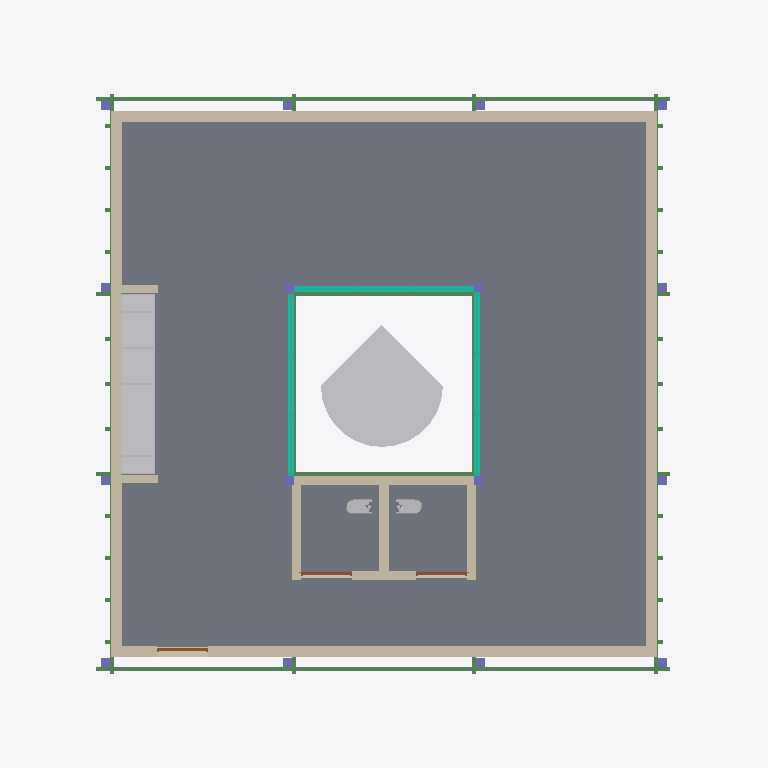
Plan cut of the same IFC building model at storey 'NTN' (level 0.00 m, cut at 1.40 m), seen from above with north up, elements coloured by IFC class (only those large enough to see are counted): 35 walls (beige), 24 beams (green), 16 columns (violet), 8 other elements (light grey), 3 slabs (grey), 3 curtain walls (teal), 3 doors (brown). Cut surfaces are drawn darker.
Extent 11.0 m × 11.8 m × 8.2 m (x, y, z). Storeys (6): NOG_BASE PILARES at -1.80 m; NTN at 0.00 m; NOG_PISO 1 at 1.00 m; NPT at 1.23 m; NOG_SIP Cara Superior at 4.21 m; NOG_Pilares Cara Superior at 6.01 m. Elements (199): 53 IfcBeam, 38 IfcWallStandardCase, 32 IfcFooting, 20 IfcColumn, 18 IfcFlowTerminal, 13 IfcWindow, 9 IfcFurnishingElement, 6 IfcSlab, 3 IfcCurtainWall, 3 IfcDoor, 2 IfcBuildingElementProxy, 1 IfcCovering.

HEADER;
FILE_DESCRIPTION(('ViewDefinition [CoordinationView_V2.0, QuantityTakeOffAddOnView]','RevitIdentifiers [ContentGUID: 1b7e957a-3815-4cde-909e-a2956a1124d2, VersionGUID: 607071c9-a920-4b14-b0dc-eb4321b22190, NumberOfSaves: 63]','CoordinateReference [CoordinateBase: Coordenadas compartidas, ProjectSite: Default Site]'),'2;1');
FILE_NAME('20261019_WorkshopBIM-IA_AlbertoJercicM_.ifc','2026-10-19T21:17:42-04:00',(''),(''),'ODA SDAI 24.12','Autodesk Revit 25.4.41.14 (ESP) - IFC 25.4.41.14','');
FILE_SCHEMA(('IFC2X3'));
ENDSEC;
DATA;
#29=IFCPROJECT('07By1Y4CL0MgYtQrh0x7jv',#18,'TBC-AJ-01',$,$,'Habitáculo y Refugio Turístico Magallanes','Caso de Estudio Académico',(#24),#178087);
#60=IFCSITE('07By1Y4CL0MgYtQrh0x7jx',#18,'Default',$,$,#59,$,$,.ELEMENT.,(42,21,31,181945),(-71,-3,-24,-263305),0.0,$,$);
#92355=IFCSITE('2Gqq51e1f0kxVnzgscoAPt',#18,'Sólido topográfico:Sólido topográfico 1:651923',$,'Sólido topográfico:Sólido topográfico 1',#92331,#92354,$,.PARTIAL.,$,$,$,$,$);
#34=IFCBUILDING('07By1Y4CL0MgYtQrh0x7ju',#18,'Workshop Hbaitáculo - Refugio Tierra del Fuego',$,$,#32,$,'Workshop Hbaitáculo - Refugio Tierra del Fuego',.ELEMENT.,$,$,#33);
#38=IFCBUILDINGSTOREY('2m3UwjUlX88u4doSIQvM_c',#18,'NOG_BASE PILARES',$,'Nivel:TBC-NIVEL',#37,$,'NOG_BASE PILARES',.ELEMENT.,-180.0);
#41=IFCBUILDINGSTOREY('3Zu5Bv0LOHrPC10026FoQQ',#18,'NTN',$,'Nivel:TBC-NIVEL',#40,$,'NTN',.ELEMENT.,0.0);
#45=IFCBUILDINGSTOREY('15Z0v90RiHrPC20026FoKR',#18,'NOG_PISO 1',$,'Nivel:TBC-NIVEL',#44,$,'NOG_PISO 1',.ELEMENT.,100.0);
#49=IFCBUILDINGSTOREY('0VpUE8qTb8XuOXchiHwFiC',#18,'NPT',$,'Nivel:TBC-NIVEL',#48,$,'NPT',.ELEMENT.,123.0);
#53=IFCBUILDINGSTOREY('2m3UwjUlX88u4doSIQvMbC',#18,'NOG_SIP Cara Superior',$,'Nivel:TBC-NIVEL',#52,$,'NOG_SIP Cara Superior',.ELEMENT.,420.99999999999613);
#57=IFCBUILDINGSTOREY('2m3UwjUlX88u4doSIQvMd4',#18,'NOG_Pilares Cara Superior',$,'Nivel:TBC-NIVEL',#56,$,'NOG_Pilares Cara Superior',.ELEMENT.,600.9999999999961);
#656=IFCSLAB('0tbW3Oigj4ERxAUYxMtT3W',#18,'Suelo:PAV Tipo Madera:580278',$,'Suelo:PAV Tipo Madera',#605,#655,'580278',.FLOOR.);
#92079=IFCBUILDINGELEMENTPROXY('27M_B$6v5ENPy7aj_XuAZk',#18,'M_RPC Tree - Deciduous:Blue Berry Elder - 4.5 Meters:637655',$,'M_RPC Tree - Deciduous:Blue Berry Elder - 4.5 Meters',#92078,#92075,'637655',$);
#93100=IFCSLAB('2hyrotwV96dm5oXjV9qFGP',#18,'Suelo:PAV Tipo Porcelanato 1:657012:2',$,'Suelo:PAV Tipo Porcelanato 1',#93094,#93093,'657012',.FLOOR.);
#93099=IFCSLAB('2YrM0yWjLDKBkFlPy5KRTB',#18,'Suelo:PAV Tipo Porcelanato 1:657012',$,'Suelo:PAV Tipo Porcelanato 1',#93059,#93078,'657012',.FLOOR.);
#2496=IFCWALLSTANDARDCASE('341mEOvAH7nBcykS6ejzed',#18,'Muro básico:Panel SiP perimetral 117mm:590014',$,'Muro básico:Panel SiP perimetral 117mm',#2484,#2488,'590014');
#2684=IFCWALLSTANDARDCASE('341mEOvAH7nBcykS6ejzcr',#18,'Muro básico:Panel SiP perimetral 117mm:590636',$,'Muro básico:Panel SiP perimetral 117mm',#2672,#2676,'590636');
#2577=IFCWALLSTANDARDCASE('341mEOvAH7nBcykS6ejzij',#18,'Muro básico:Panel SiP perimetral 117mm:590260',$,'Muro básico:Panel SiP perimetral 117mm',#2565,#2569,'590260');
#2813=IFCWALLSTANDARDCASE('341mEOvAH7nBcykS6ejzdu',#18,'Muro básico:Panel SiP perimetral 117mm:590689',$,'Muro básico:Panel SiP perimetral 117mm',#2801,#2805,'590689');
#146760=IFCFURNISHINGELEMENT('0lh7wd5Cz2_8DQtw2dS7g1',#18,'GDV_FAM_M05e_Lavaplatos:GDV_FAM_M05e_Lavaplatos:673346',$,'GDV_FAM_M05e_Lavaplatos:GDV_FAM_M05e_Lavaplatos',#146759,#146753,'673346');
#1510=IFCBEAM('0tbW3Oigj4ERxAUYxMtUE2',#18,'Arauco Hilam Viga:Hilam Viga 65x228 mm:584148',$,'Arauco Hilam Viga:Hilam Viga 65x228 mm',#1497,#1509,'584148');
#1720=IFCBEAM('341mEOvAH7nBcykS6ejYTp',#18,'Arauco Hilam Viga:Hilam Viga 65x228 mm:589290',$,'Arauco Hilam Viga:Hilam Viga 65x228 mm',#1707,#1719,'589290');
#5369=IFCWALLSTANDARDCASE('27M_B$6v5ENPy7aj_Xu2I_',#18,'Muro básico:Fachada Revestimiento:603783',$,'Muro básico:Fachada Revestimiento',#5353,#5357,'603783');
#5485=IFCWALLSTANDARDCASE('27M_B$6v5ENPy7aj_Xu2In',#18,'Muro básico:Fachada Revestimiento:603784',$,'Muro básico:Fachada Revestimiento',#5473,#5477,'603784');
#5547=IFCWALLSTANDARDCASE('27M_B$6v5ENPy7aj_Xu2Im',#18,'Muro básico:Fachada Revestimiento:603785',$,'Muro básico:Fachada Revestimiento',#5535,#5539,'603785');
#5609=IFCWALLSTANDARDCASE('27M_B$6v5ENPy7aj_Xu2Ip',#18,'Muro básico:Fachada Revestimiento:603786',$,'Muro básico:Fachada Revestimiento',#5597,#5601,'603786');
#3038=IFCWALLSTANDARDCASE('341mEOvAH7nBcykS6ejzu6',#18,'Muro básico:Panel SiP perimetral 117mm:591007',$,'Muro básico:Panel SiP perimetral 117mm',#3026,#3030,'591007');
#96574=IFCFURNISHINGELEMENT('0lh7wd5Cz2_8DQtw2dS39d',#18,'OGS-FAM-COCINA-BASE-1PUERTA:OGS-FAM-COCINA-BASE-1PUERTA:659108',$,'OGS-FAM-COCINA-BASE-1PUERTA:OGS-FAM-COCINA-BASE-1PUERTA',#96573,#96567,'659108');
#99842=IFCFURNISHINGELEMENT('0lh7wd5Cz2_8DQtw2dS0s$',#18,'OGS-FAM-COCINA-BASE-1PUERTA:OGS-FAM-COCINA-BASE-1PUERTA:668028',$,'OGS-FAM-COCINA-BASE-1PUERTA:OGS-FAM-COCINA-BASE-1PUERTA',#99841,#99835,'668028');
#3577=IFCCURTAINWALL('341mEOvAH7nBcykS6ejzqi',#18,'Muro cortina:Ventanas 1 Perfiles 100x35cm v2:591797',$,'Muro cortina:Ventanas 1 Perfiles 100x35cm v2',#3576,$,'591797');
#3075=IFCCURTAINWALL('341mEOvAH7nBcykS6ejzn3',#18,'Muro cortina:Ventanas 1 Perfiles 100x35cm v2:591578',$,'Muro cortina:Ventanas 1 Perfiles 100x35cm v2',#3074,$,'591578');
#88143=IFCCURTAINWALL('27M_B$6v5ENPy7aj_XuAfk',#18,'Muro cortina:Ventanas 1 Perfiles 100x35cm v2:637015',$,'Muro cortina:Ventanas 1 Perfiles 100x35cm v2',#88142,$,'637015');
#766=IFCBEAM('0tbW3Oigj4ERxAUYxMtTL$',#18,'Arauco Hilam Viga:Hilam Viga 65x228 mm:581417',$,'Arauco Hilam Viga:Hilam Viga 65x228 mm',#749,#765,'581417');
#878=IFCBEAM('0tbW3Oigj4ERxAUYxMtUeW',#18,'Arauco Hilam Viga:Hilam Viga 65x228 mm:581750',$,'Arauco Hilam Viga:Hilam Viga 65x228 mm',#865,#877,'581750');
#26163=IFCWALLSTANDARDCASE('27M_B$6v5ENPy7aj_Xu9ig',#18,'Muro básico:Panel SiP Interior 90mm:624915',$,'Muro básico:Panel SiP Interior 90mm',#26151,#26155,'624915');
#1463=IFCBEAM('0tbW3Oigj4ERxAUYxMtUs0',#18,'Arauco Hilam Viga:Hilam Viga 65x228 mm:583638',$,'Arauco Hilam Viga:Hilam Viga 65x228 mm',#1450,#1462,'583638');
#1952=IFCBEAM('341mEOvAH7nBcykS6ejYMT',#18,'Arauco Hilam Viga:Hilam Viga 65x228 mm:589572',$,'Arauco Hilam Viga:Hilam Viga 65x228 mm',#1939,#1951,'589572');
#103083=IFCFURNISHINGELEMENT('0lh7wd5Cz2_8DQtw2dS0rx',#18,'OGS-FAM-COCINA-BASE-1PUERTA:OGS-FAM-COCINA-BASE-1PUERTA ajuste:668088',$,'OGS-FAM-COCINA-BASE-1PUERTA:OGS-FAM-COCINA-BASE-1PUERTA ajuste',#103082,#103076,'668088');
#106344=IFCFURNISHINGELEMENT('0lh7wd5Cz2_8DQtw2dS0qy',#18,'OGS-FAM-COCINA-BASE-1PUERTA:OGS-FAM-COCINA-BASE-1PUERTA ajuste:668159',$,'OGS-FAM-COCINA-BASE-1PUERTA:OGS-FAM-COCINA-BASE-1PUERTA ajuste',#106343,#106337,'668159');
#26206=IFCWALLSTANDARDCASE('27M_B$6v5ENPy7aj_Xu9kY',#18,'Muro básico:Panel SiP Interior 90mm:625051',$,'Muro básico:Panel SiP Interior 90mm',#26194,#26198,'625051');
#147195=IFCWALLSTANDARDCASE('0lh7wd5Cz2_8DQtw2dS63_',#18,'Muro básico:Rev Volcanita ST +  Melamina tipo madera:678973',$,'Muro básico:Rev Volcanita ST +  Melamina tipo madera',#147179,#147183,'678973');
#148027=IFCWALLSTANDARDCASE('3eqvpXpm96eOmCZF_W7QdV',#18,'Muro básico:Rev Volcanita ST +  Melamina tipo madera:695986',$,'Muro básico:Rev Volcanita ST +  Melamina tipo madera',#148015,#148019,'695986');
#26100=IFCWALLSTANDARDCASE('27M_B$6v5ENPy7aj_Xu9Jt',#18,'Muro básico:Panel SiP Interior 90mm:624334',$,'Muro básico:Panel SiP Interior 90mm',#26088,#26092,'624334');
#26420=IFCWALLSTANDARDCASE('27M_B$6v5ENPy7aj_Xu9XK',#18,'Muro básico:Panel SiP Interior 90mm:625261',$,'Muro básico:Panel SiP Interior 90mm',#26408,#26412,'625261');
#147946=IFCWALLSTANDARDCASE('3eqvpXpm96eOmCZF_W7QhM',#18,'Muro básico:Rev Volcanita ST +  Melamina tipo madera:695739',$,'Muro básico:Rev Volcanita ST +  Melamina tipo madera',#147934,#147938,'695739');
#1905=IFCBEAM('341mEOvAH7nBcykS6ejYH1',#18,'Arauco Hilam Viga:Hilam Viga 65x228 mm:589528',$,'Arauco Hilam Viga:Hilam Viga 65x228 mm',#1892,#1904,'589528');
#1999=IFCBEAM('341mEOvAH7nBcykS6ejYMS',#18,'Arauco Hilam Viga:Hilam Viga 65x228 mm:589573',$,'Arauco Hilam Viga:Hilam Viga 65x228 mm',#1986,#1998,'589573');
#47332=IFCFLOWTERMINAL('27M_B$6v5ENPy7aj_Xu9wb',#18,'Inodoro-Cadiz-16032026:INODORO CÁDIZ_CODO CONEXION 25 CM:625820',$,'Inodoro-Cadiz-16032026:INODORO CÁDIZ_CODO CONEXION 25 CM',#47331,#47325,'625820');
#88122=IFCFLOWTERMINAL('27M_B$6v5ENPy7aj_Xu9$4',#18,'Inodoro-Cadiz-16032026:INODORO CÁDIZ_CODO CONEXION 25 CM:626173',$,'Inodoro-Cadiz-16032026:INODORO CÁDIZ_CODO CONEXION 25 CM',#88121,#88115,'626173');
#162867=IFCWALLSTANDARDCASE('2BZVtSzyb8ugvWVC09EZ0q',#18,'Muro básico:Rev Volcanita ST +  Melamina tipo madera:712840',$,'Muro básico:Rev Volcanita ST +  Melamina tipo madera',#162855,#162859,'712840');
#163163=IFCWALLSTANDARDCASE('2BZVtSzyb8ugvWVC09EZdb',#18,'Muro básico:Rev Volcanita ST +  Melamina tipo madera:715097',$,'Muro básico:Rev Volcanita ST +  Melamina tipo madera',#163151,#163155,'715097');
#92258=IFCWALLSTANDARDCASE('27M_B$6v5ENPy7aj_XuDF$',#18,'Muro básico:Panel SiP Interior 90mm:639430',$,'Muro básico:Panel SiP Interior 90mm',#92246,#92250,'639430');
#92301=IFCWALLSTANDARDCASE('2qLrwKonP4quUK049Si_hT',#18,'Muro básico:Panel SiP Interior 90mm:650639',$,'Muro básico:Panel SiP Interior 90mm',#92289,#92293,'650639');
#147361=IFCWALLSTANDARDCASE('0lh7wd5Cz2_8DQtw2dS5u_',#18,'Muro básico:Rev Porcelanato ZH:680701',$,'Muro básico:Rev Porcelanato ZH',#147345,#147349,'680701');
#147583=IFCWALLSTANDARDCASE('0lh7wd5Cz2_8DQtw2dS5G3',#18,'Muro básico:Rev Porcelanato ZH:682176',$,'Muro básico:Rev Porcelanato ZH',#147571,#147575,'682176');
#147478=IFCWALLSTANDARDCASE('0lh7wd5Cz2_8DQtw2dS5lf',#18,'Muro básico:Rev Porcelanato ZH:681770',$,'Muro básico:Rev Porcelanato ZH',#147466,#147470,'681770');
#147669=IFCWALLSTANDARDCASE('0lh7wd5Cz2_8DQtw2dS5GJ',#18,'Muro básico:Rev Porcelanato ZH:682192',$,'Muro básico:Rev Porcelanato ZH',#147657,#147661,'682192');
#147860=IFCWALLSTANDARDCASE('08zTv85oPAmBkMiDri8yH5',#18,'Muro básico:Rev Volcanita ST +  Melamina tipo madera:682989',$,'Muro básico:Rev Volcanita ST +  Melamina tipo madera',#147848,#147852,'682989');
#147774=IFCWALLSTANDARDCASE('08zTv85oPAmBkMiDri8yIV',#18,'Muro básico:Rev Volcanita ST +  Melamina tipo madera:682807',$,'Muro básico:Rev Volcanita ST +  Melamina tipo madera',#147762,#147766,'682807');
#147435=IFCWALLSTANDARDCASE('0lh7wd5Cz2_8DQtw2dS5gV',#18,'Muro básico:Rev Porcelanato ZH:681564',$,'Muro básico:Rev Porcelanato ZH',#147423,#147427,'681564');
#147626=IFCWALLSTANDARDCASE('0lh7wd5Cz2_8DQtw2dS5GC',#18,'Muro básico:Rev Porcelanato ZH:682191',$,'Muro básico:Rev Porcelanato ZH',#147614,#147618,'682191');
#163082=IFCWALLSTANDARDCASE('2BZVtSzyb8ugvWVC09EZW0',#18,'Muro básico:Rev Volcanita ST +  Melamina tipo madera:714940',$,'Muro básico:Rev Volcanita ST +  Melamina tipo madera',#163070,#163074,'714940');
#5795=IFCDOOR('27M_B$6v5ENPy7aj_Xu2Kw',#18,'TBC-P-PuertaSimpleMadera:TBC_ARQ_PuertaSimple_P85:603907',$,'TBC-P-PuertaSimpleMadera:TBC_ARQ_PuertaSimple_P85',#178040,#5791,'603907',197.9999999998045,84.99999999999997);
#26354=IFCDOOR('27M_B$6v5ENPy7aj_Xu9Wg',#18,'TBC-P-PuertaSimpleMadera:TBC-ARQ-Puerta Simple Madera-P1-0.75x2.10:625171',$,'TBC-P-PuertaSimpleMadera:TBC-ARQ-Puerta Simple Madera-P1-0.75x2.10',#178060,#26350,'625171',196.99999999980446,85.0);
#26559=IFCDOOR('27M_B$6v5ENPy7aj_Xu9XM',#18,'TBC-P-PuertaSimpleMadera:TBC-ARQ-Puerta Simple Madera-P1-0.75x2.10:625263',$,'TBC-P-PuertaSimpleMadera:TBC-ARQ-Puerta Simple Madera-P1-0.75x2.10',#178080,#26555,'625263',196.99999999980446,85.00000000000006);
#1562=IFCCOLUMN('341mEOvAH7nBcykS6ejYER',#18,'Pilar:150x150 mm:588034',$,'Pilar:150x150 mm',#1561,#1558,'588034');
#1615=IFCCOLUMN('341mEOvAH7nBcykS6ejY4g',#18,'Pilar:150x150 mm:588723',$,'Pilar:150x150 mm',#1614,#1611,'588723');
#1647=IFCCOLUMN('341mEOvAH7nBcykS6ejY5E',#18,'Pilar:150x150 mm:588759',$,'Pilar:150x150 mm',#1646,#1643,'588759');
#1679=IFCCOLUMN('341mEOvAH7nBcykS6ejYQD',#18,'Pilar:150x150 mm:588820',$,'Pilar:150x150 mm',#1678,#1675,'588820');
#1771=IFCCOLUMN('341mEOvAH7nBcykS6ejYTo',#18,'Pilar:150x150 mm:589291',$,'Pilar:150x150 mm',#1770,#1767,'589291');
#1803=IFCCOLUMN('341mEOvAH7nBcykS6ejYTr',#18,'Pilar:150x150 mm:589292',$,'Pilar:150x150 mm',#1802,#1799,'589292');
#1834=IFCCOLUMN('341mEOvAH7nBcykS6ejYTq',#18,'Pilar:150x150 mm:589293',$,'Pilar:150x150 mm',#1833,#1830,'589293');
#1865=IFCCOLUMN('341mEOvAH7nBcykS6ejYTt',#18,'Pilar:150x150 mm:589294',$,'Pilar:150x150 mm',#1864,#1861,'589294');
#2144=IFCCOLUMN('341mEOvAH7nBcykS6ejYLz',#18,'Pilar:150x150 mm:589796',$,'Pilar:150x150 mm',#2143,#2140,'589796');
#2189=IFCCOLUMN('341mEOvAH7nBcykS6ejzgV',#18,'Pilar:150x150 mm:589830',$,'Pilar:150x150 mm',#2188,#2185,'589830');
#2234=IFCCOLUMN('341mEOvAH7nBcykS6ejzg2',#18,'Pilar:150x150 mm:589851',$,'Pilar:150x150 mm',#2233,#2230,'589851');
#2279=IFCCOLUMN('341mEOvAH7nBcykS6ejzg5',#18,'Pilar:150x150 mm:589852',$,'Pilar:150x150 mm',#2278,#2275,'589852');
#2862=IFCCOLUMN('341mEOvAH7nBcykS6ejzbg',#18,'Pilar:150x150 mm:590835',$,'Pilar:150x150 mm',#2861,#2858,'590835');
#2908=IFCCOLUMN('341mEOvAH7nBcykS6ejzuT',#18,'Pilar:150x150 mm:590980',$,'Pilar:150x150 mm',#2907,#2904,'590980');
#2953=IFCCOLUMN('341mEOvAH7nBcykS6ejzu3',#18,'Pilar:150x150 mm:591002',$,'Pilar:150x150 mm',#2952,#2949,'591002');
#2998=IFCCOLUMN('341mEOvAH7nBcykS6ejzu2',#18,'Pilar:150x150 mm:591003',$,'Pilar:150x150 mm',#2997,#2994,'591003');
#147817=IFCWALLSTANDARDCASE('08zTv85oPAmBkMiDri8yJt',#18,'Muro básico:Rev Volcanita ST +  Melamina tipo madera:682847',$,'Muro básico:Rev Volcanita ST +  Melamina tipo madera',#147805,#147809,'682847');
#147903=IFCWALLSTANDARDCASE('08zTv85oPAmBkMiDri8yH6',#18,'Muro básico:Rev Volcanita ST +  Melamina tipo madera:682990',$,'Muro básico:Rev Volcanita ST +  Melamina tipo madera',#147891,#147895,'682990');
#2046=IFCBEAM('341mEOvAH7nBcykS6ejYN6',#18,'Arauco Hilam Viga:Hilam Viga 65x228 mm:589663',$,'Arauco Hilam Viga:Hilam Viga 65x228 mm',#2033,#2045,'589663');
#2093=IFCBEAM('341mEOvAH7nBcykS6ejYNm',#18,'Arauco Hilam Viga:Hilam Viga 65x228 mm:589673',$,'Arauco Hilam Viga:Hilam Viga 65x228 mm',#2080,#2092,'589673');
#147521=IFCWALLSTANDARDCASE('0lh7wd5Cz2_8DQtw2dS5js',#18,'Muro básico:Rev Porcelanato ZH:681909',$,'Muro básico:Rev Porcelanato ZH',#147509,#147513,'681909');
#147712=IFCWALLSTANDARDCASE('0lh7wd5Cz2_8DQtw2dS5GI',#18,'Muro básico:Rev Porcelanato ZH:682193',$,'Muro básico:Rev Porcelanato ZH',#147700,#147704,'682193');
#1058=IFCBEAM('0tbW3Oigj4ERxAUYxMtUWu',#18,'Arauco Hilam Viga:Hilam Viga 65x228 mm:582254',$,'Arauco Hilam Viga:Hilam Viga 65x228 mm',#1045,#1057,'582254');
#1103=IFCBEAM('0tbW3Oigj4ERxAUYxMtUWv',#18,'Arauco Hilam Viga:Hilam Viga 65x228 mm:582255',$,'Arauco Hilam Viga:Hilam Viga 65x228 mm',#1090,#1102,'582255');
#1148=IFCBEAM('0tbW3Oigj4ERxAUYxMtUWc',#18,'Arauco Hilam Viga:Hilam Viga 65x228 mm:582256',$,'Arauco Hilam Viga:Hilam Viga 65x228 mm',#1135,#1147,'582256');
#1193=IFCBEAM('0tbW3Oigj4ERxAUYxMtUbD',#18,'Arauco Hilam Viga:Hilam Viga 65x228 mm:582427',$,'Arauco Hilam Viga:Hilam Viga 65x228 mm',#1180,#1192,'582427');
#1283=IFCBEAM('0tbW3Oigj4ERxAUYxMtUv9',#18,'Arauco Hilam Viga:Hilam Viga 65x228 mm:582687',$,'Arauco Hilam Viga:Hilam Viga 65x228 mm',#1270,#1282,'582687');
#1328=IFCBEAM('0tbW3Oigj4ERxAUYxMtUvs',#18,'Arauco Hilam Viga:Hilam Viga 65x228 mm:582688',$,'Arauco Hilam Viga:Hilam Viga 65x228 mm',#1315,#1327,'582688');
#1373=IFCBEAM('0tbW3Oigj4ERxAUYxMtUvt',#18,'Arauco Hilam Viga:Hilam Viga 65x228 mm:582689',$,'Arauco Hilam Viga:Hilam Viga 65x228 mm',#1360,#1372,'582689');
#1418=IFCBEAM('0tbW3Oigj4ERxAUYxMtUvq',#18,'Arauco Hilam Viga:Hilam Viga 65x228 mm:582690',$,'Arauco Hilam Viga:Hilam Viga 65x228 mm',#1405,#1417,'582690');
#162996=IFCWALLSTANDARDCASE('2BZVtSzyb8ugvWVC09EZOO',#18,'Muro básico:Rev Volcanita ST +  Melamina tipo madera:714404',$,'Muro básico:Rev Volcanita ST +  Melamina tipo madera',#162984,#162988,'714404');
#162953=IFCWALLSTANDARDCASE('2BZVtSzyb8ugvWVC09EZED',#18,'Muro básico:Rev Volcanita ST +  Melamina tipo madera:713521',$,'Muro básico:Rev Volcanita ST +  Melamina tipo madera',#162941,#162945,'713521');
#923=IFCBEAM('0tbW3Oigj4ERxAUYxMtUj$',#18,'Arauco Hilam Viga:Hilam Viga 65x228 mm:581929',$,'Arauco Hilam Viga:Hilam Viga 65x228 mm',#910,#922,'581929');
#968=IFCBEAM('0tbW3Oigj4ERxAUYxMtUjd',#18,'Arauco Hilam Viga:Hilam Viga 65x228 mm:581937',$,'Arauco Hilam Viga:Hilam Viga 65x228 mm',#955,#967,'581937');
#1013=IFCBEAM('0tbW3Oigj4ERxAUYxMtUjl',#18,'Arauco Hilam Viga:Hilam Viga 65x228 mm:581945',$,'Arauco Hilam Viga:Hilam Viga 65x228 mm',#1000,#1012,'581945');
#92125=IFCBEAM('27M_B$6v5ENPy7aj_XuAcW',#18,'Arauco Hilam Viga:Hilam Viga 65x228 mm:637849',$,'Arauco Hilam Viga:Hilam Viga 65x228 mm',#92112,#92124,'637849');
#92170=IFCBEAM('27M_B$6v5ENPy7aj_XuAdb',#18,'Arauco Hilam Viga:Hilam Viga 65x228 mm:637916',$,'Arauco Hilam Viga:Hilam Viga 65x228 mm',#92157,#92169,'637916');
#92215=IFCBEAM('27M_B$6v5ENPy7aj_XuAu2',#18,'Arauco Hilam Viga:Hilam Viga 65x228 mm:638011',$,'Arauco Hilam Viga:Hilam Viga 65x228 mm',#92202,#92214,'638011');
ENDSEC;
